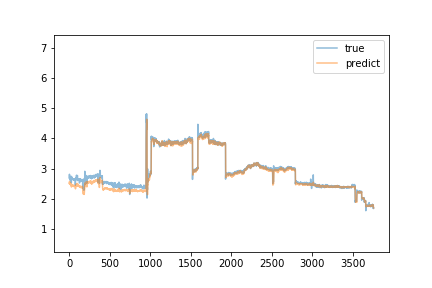

Values plotted in this chart, from the file beside it:
predict, true
2.514, 2.69
2.509, 2.7
2.494, 2.75
2.509, 2.81
2.571, 2.69
2.545, 2.69
2.524, 2.66
2.498, 2.67
2.489, 2.74
2.523, 2.69
2.495, 2.71
2.495, 2.73
2.509, 2.73
2.525, 2.61
2.467, 2.74
2.481, 2.71
2.483, 2.66
2.489, 2.71
2.492, 2.69
2.505, 2.65
2.491, 2.71
2.491, 2.67
2.472, 2.67
2.463, 2.68
2.473, 2.66
2.464, 2.66
2.454, 2.53
2.387, 2.68
2.406, 2.74
2.455, 2.67
2.459, 2.62
2.411, 2.67
2.422, 2.67
2.427, 2.67
2.451, 2.67
2.449, 2.67
2.457, 2.67
2.447, 2.69
2.467, 2.68
2.464, 2.66
2.456, 2.67
2.449, 2.65
2.456, 2.67
2.454, 2.66
2.445, 2.66
2.44, 2.66
2.445, 2.66
2.444, 2.64
2.445, 2.64
2.433, 2.64
2.423, 2.64
2.424, 2.66
2.433, 2.63
2.424, 2.62
2.405, 2.62
2.401, 2.62
2.401, 2.64
2.411, 2.65
2.421, 2.63
2.42, 2.62
... 3,696 more rows
